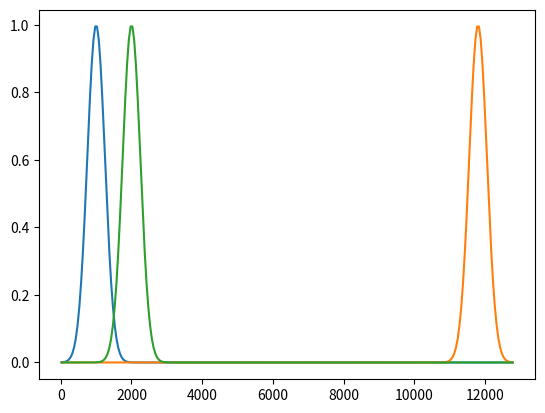

The matplotlib source for this figure:
import matplotlib.pyplot as pl
import numpy as np

pl.close('all')

# Numerical grid
xsize = 12800
dx    = 50
x     = np.arange(0.5*dx, xsize, dx)

# Boundary settings
dxb   = 250     # Width of boundary nudging
oxb   = 1000    # Offset from lateral boundary

# Center of nudging area
bc1 = oxb
bc2 = xsize-oxb

bc3 = 2*oxb

f1 = np.exp(-0.5*((x-bc1)/dxb)**2)
f2 = np.exp(-0.5*((x-bc2)/dxb)**2)
f3 = np.exp(-0.5*((x-bc3)/dxb)**2)

pl.figure()
pl.plot(x, f1)
pl.plot(x, f2)
pl.plot(x, f3)
